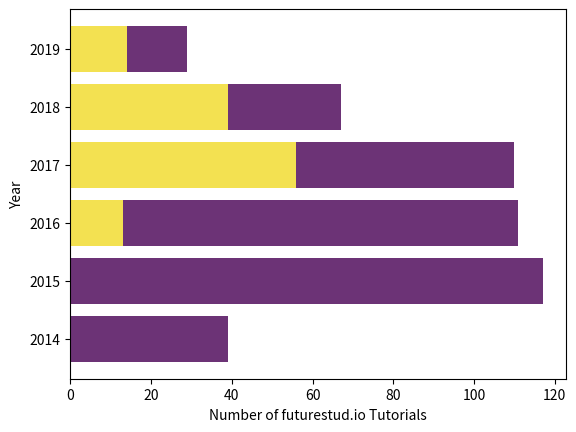

The matplotlib source for this figure:
import matplotlib.pyplot as plt


year = [2014, 2015, 2016, 2017, 2018, 2019]  
tutorial_public = [39, 117, 98, 54, 28, 15]  
tutorial_premium = [0, 0, 13, 56, 39, 14]

plt.barh(year, tutorial_premium, color="#f3e151")  
# careful: notice "bottom" parameter became "left"
plt.barh(year, tutorial_public, left=tutorial_premium, color="#6c3376")

# we also need to switch the labels
plt.xlabel('Number of futurestud.io Tutorials')  
plt.ylabel('Year')

plt.show()  